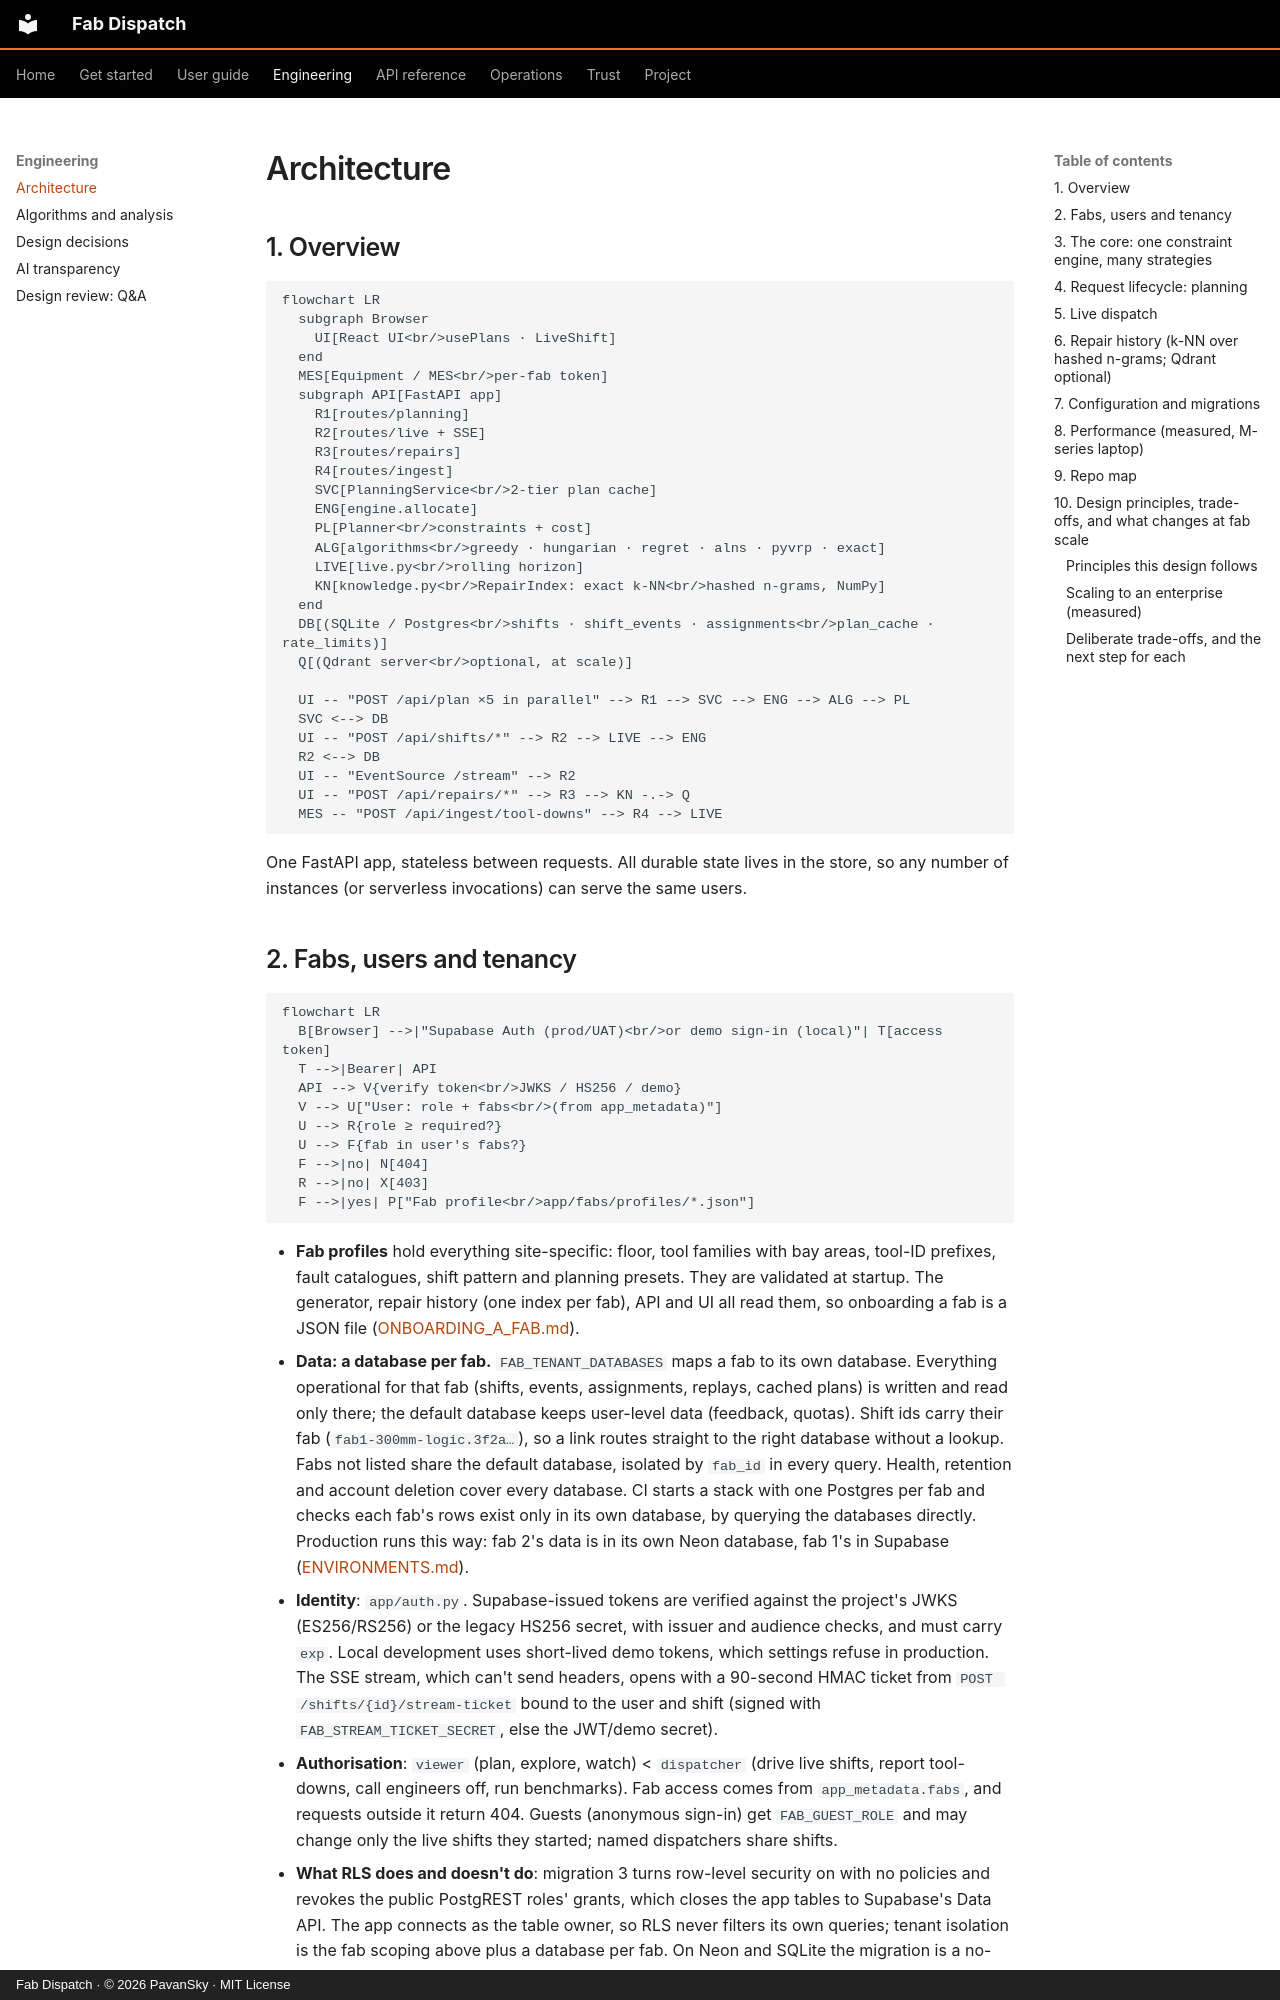

repository: pavansky/fab-dispatch · page: ARCHITECTURE/index.html · generator: mkdocs · copyright: Fab Dispatch · © 2026 PavanSky · MIT License

# Architecture

## 1. Overview

```mermaid
flowchart LR
  subgraph Browser
    UI[React UI<br/>usePlans · LiveShift]
  end
  MES[Equipment / MES<br/>per-fab token]
  subgraph API[FastAPI app]
    R1[routes/planning]
    R2[routes/live + SSE]
    R3[routes/repairs]
    R4[routes/ingest]
    SVC[PlanningService<br/>2-tier plan cache]
    ENG[engine.allocate]
    PL[Planner<br/>constraints + cost]
    ALG[algorithms<br/>greedy · hungarian · regret · alns · pyvrp · exact]
    LIVE[live.py<br/>rolling horizon]
    KN[knowledge.py<br/>RepairIndex: exact k-NN<br/>hashed n-grams, NumPy]
  end
  DB[(SQLite / Postgres<br/>shifts · shift_events · assignments<br/>plan_cache · rate_limits)]
  Q[(Qdrant server<br/>optional, at scale)]

  UI -- "POST /api/plan ×5 in parallel" --> R1 --> SVC --> ENG --> ALG --> PL
  SVC <--> DB
  UI -- "POST /api/shifts/*" --> R2 --> LIVE --> ENG
  R2 <--> DB
  UI -- "EventSource /stream" --> R2
  UI -- "POST /api/repairs/*" --> R3 --> KN -.-> Q
  MES -- "POST /api/ingest/tool-downs" --> R4 --> LIVE
```

One FastAPI app, stateless between requests. All durable state lives in the store, so any number of
instances (or serverless invocations) can serve the same users.

## 2. Fabs, users and tenancy

```mermaid
flowchart LR
  B[Browser] -->|"Supabase Auth (prod/UAT)<br/>or demo sign-in (local)"| T[access token]
  T -->|Bearer| API
  API --> V{verify token<br/>JWKS / HS256 / demo}
  V --> U["User: role + fabs<br/>(from app_metadata)"]
  U --> R{role ≥ required?}
  U --> F{fab in user's fabs?}
  F -->|no| N[404]
  R -->|no| X[403]
  F -->|yes| P["Fab profile<br/>app/fabs/profiles/*.json"]
```

- **Fab profiles** hold everything site-specific: floor, tool families with bay areas, tool-ID
  prefixes, fault catalogues, shift pattern and planning presets. They are validated at startup. The
  generator, repair history (one index per fab), API and UI all read them, so onboarding
  a fab is a JSON file ([ONBOARDING_A_FAB.md](ONBOARDING_A_FAB.md)).
- **Data: a database per fab.** `FAB_TENANT_DATABASES` maps a fab to its own database. Everything
  operational for that fab (shifts, events, assignments, replays, cached plans) is written and read
  only there; the default database keeps user-level data (feedback, quotas). Shift ids carry their
  fab (`fab1-300mm-logic.3f2a…`), so a link routes straight to the right database without a lookup.
  Fabs not listed share the default database, isolated by `fab_id` in every query. Health, retention
  and account deletion cover every database. CI starts a stack with one Postgres per fab and checks
  each fab's rows exist only in its own database, by querying the databases directly. Production
  runs this way: fab 2's data is in its own Neon database, fab 1's in Supabase
  ([ENVIRONMENTS.md](ENVIRONMENTS.md)).
- **Identity**: `app/auth.py`. Supabase-issued tokens are verified against the project's JWKS
  (ES256/RS256) or the legacy HS256 secret, with issuer and audience checks, and must carry `exp`.
  Local development uses short-lived demo tokens, which settings refuse in production. The SSE
  stream, which can't send headers, opens with a 90-second HMAC ticket from
  `POST /shifts/{id}/stream-ticket` bound to the user and shift (signed with
  `FAB_STREAM_TICKET_SECRET`, else the JWT/demo secret).
- **Authorisation**: `viewer` (plan, explore, watch) < `dispatcher` (drive live shifts, report
  tool-downs, call engineers off, run benchmarks). Fab access comes from `app_metadata.fabs`, and
  requests outside it return 404. Guests (anonymous sign-in) get `FAB_GUEST_ROLE` and may change
  only the live shifts they started; named dispatchers share shifts.
- **What RLS does and doesn't do**: migration 3 turns row-level security on with no policies and
  revokes the public PostgREST roles' grants, which closes the app tables to Supabase's Data API.
  The app connects as the table owner, so RLS never filters its own queries; tenant isolation is
  the fab scoping above plus a database per fab. On Neon and SQLite the migration is a no-op.
